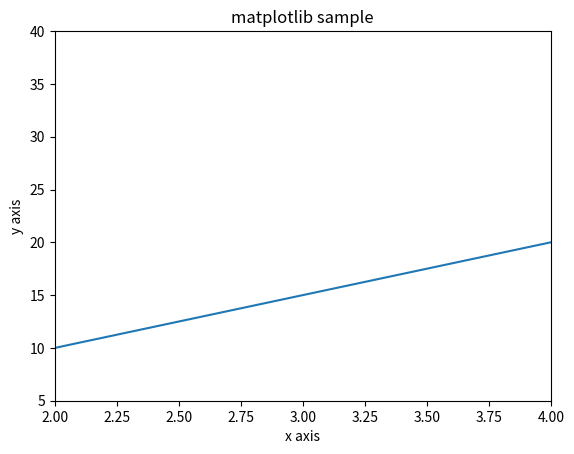

This chart was generated by the following Python code:
from matplotlib import pyplot as plt
import numpy as np

x = np.arange(1,10)
y = x*5

#특정 부분만을 강조해서 보여 주기 위해
#범위를 정할 수 있다.
plt.xlim(2,4)
plt.ylim(5,40)

plt.plot(x,y)
plt.xlabel('x axis')
plt.ylabel('y axis')
plt.title('matplotlib sample')
plt.show()

